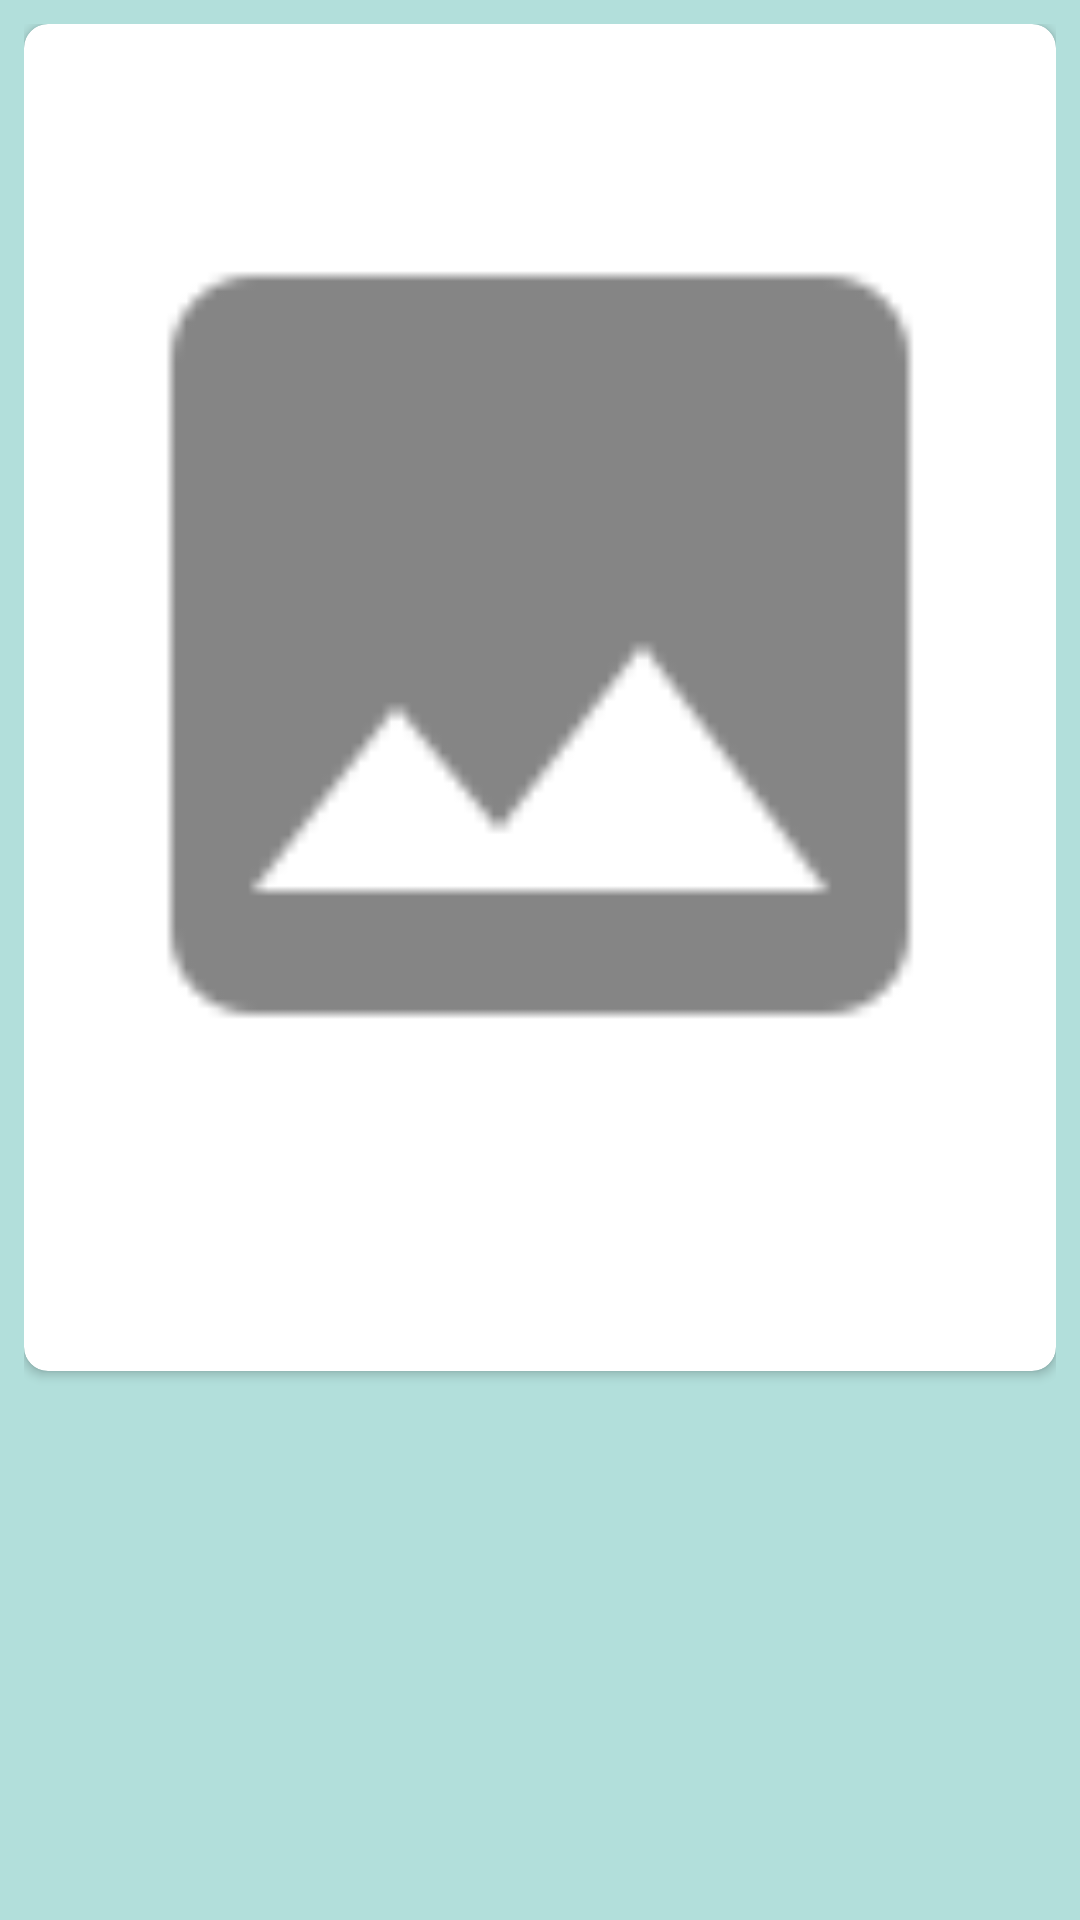

This screen was rendered from an Android layout file. Write that file and the resources it references.
<!-- AndroidManifest.xml: application theme Theme.FlickrBrowser -->
<!-- res/layout/content_photo_detail.xml -->
<?xml version="1.0" encoding="utf-8"?>
<LinearLayout xmlns:android="http://schemas.android.com/apk/res/android"
    xmlns:app="http://schemas.android.com/apk/res-auto"
    xmlns:tools="http://schemas.android.com/tools"
    android:id="@+id/content_photo_detail"
    android:layout_width="match_parent"
    android:layout_height="match_parent"
    android:orientation="vertical"
    app:layout_behavior="@string/appbar_scrolling_view_behavior"
    tools:showIn="@layout/activity_photo_detail"
    >

    <ScrollView
        android:layout_width="match_parent"
        android:layout_height="match_parent"

        android:padding="8dp">

        <androidx.cardview.widget.CardView
            android:layout_width="match_parent"
            android:layout_height="wrap_content"
            android:layout_marginBottom="16dp"
            app:cardCornerRadius="8dp">

            <LinearLayout
                android:layout_width="match_parent"
                android:layout_height="wrap_content"
                android:orientation="vertical">

                <TextView
                    android:id="@+id/photo_author"
                    android:layout_width="match_parent"
                    android:layout_height="wrap_content"
                    android:layout_margin="8dp"
                    tools:text="TextView" />

                <ImageView
                    android:id="@+id/photo_image"
                    android:layout_width="match_parent"
                    android:layout_height="wrap_content"
                    android:layout_margin="8dp"
                    android:adjustViewBounds="true"
                    android:contentDescription="@string/browse_image_description"
                    android:scaleType="fitCenter"
                    app:srcCompat="@drawable/placeholder" />

                <TextView
                    android:id="@+id/photo_title"
                    android:layout_width="match_parent"
                    android:layout_height="wrap_content"
                    android:layout_margin="8dp"
                    android:textStyle="bold"
                    tools:text="TextView" />

                <TextView
                    android:id="@+id/photo_tags"
                    android:layout_width="match_parent"
                    android:layout_height="wrap_content"
                    android:layout_margin="8dp"
                    tools:text="TextView" />
            </LinearLayout>
        </androidx.cardview.widget.CardView>
    </ScrollView>
</LinearLayout>
<!-- res/layout/activity_photo_detail.xml (included above) -->
<?xml version="1.0" encoding="utf-8"?>
<androidx.coordinatorlayout.widget.CoordinatorLayout xmlns:android="http://schemas.android.com/apk/res/android"
    xmlns:app="http://schemas.android.com/apk/res-auto"
    xmlns:tools="http://schemas.android.com/tools"
    android:layout_width="match_parent"
    android:layout_height="match_parent"
    android:fitsSystemWindows="true"
    tools:context=".PhotoDetailActivity">

    <com.google.android.material.appbar.AppBarLayout
        android:layout_width="match_parent"
        android:layout_height="wrap_content"
        android:theme="@style/Theme.FlickrBrowser.AppBarOverlay">

        <androidx.appcompat.widget.Toolbar
            android:id="@+id/toolbar"
            android:layout_width="match_parent"
            android:layout_height="?attr/actionBarSize"
            android:background="?attr/colorPrimary"
            app:popupTheme="@style/Theme.FlickrBrowser.PopupOverlay" />

    </com.google.android.material.appbar.AppBarLayout>
    <include layout="@layout/content_photo_detail"/>

    <com.google.android.material.floatingactionbutton.FloatingActionButton
        android:id="@+id/fab"
        android:layout_width="wrap_content"
        android:layout_height="wrap_content"
        android:layout_gravity="bottom|end"
        android:layout_marginRight="@dimen/fab_margin"
        android:layout_marginEnd="@dimen/fab_margin"
        android:layout_marginBottom="16dp"
        app:srcCompat="@android:drawable/ic_dialog_email" />

</androidx.coordinatorlayout.widget.CoordinatorLayout>
<!-- resources referenced by this layout -->
<resources>
  <!-- drawable placeholder: png bitmap (drawable-xxxhdpi, 1062 bytes) -->
  <string name="browse_image_description">Downloaded Flickr photo</string>
  <style name="Theme.FlickrBrowser.AppBarOverlay" parent="ThemeOverlay.AppCompat.Dark.ActionBar" />
  <style name="Theme.FlickrBrowser.PopupOverlay" parent="ThemeOverlay.AppCompat.Light" />
  <style name="Theme.FlickrBrowser" parent="Theme.MaterialComponents.DayNight.DarkActionBar">
          
          <item name="colorPrimary">@color/primary</item>
          <item name="colorPrimaryVariant">@color/primary_dark</item>
          <item name="colorOnPrimary">@color/divider</item>
          
          <item name="colorSecondary">@color/accent</item>
          <item name="colorSecondaryVariant">@color/primary_text</item>
          <item name="colorOnSecondary">@color/icons</item>
          <item name="android:textColorSecondary">@color/secondary_text</item>
          <item name="android:icon">@color/icons</item>
          <item name="android:windowBackground">@color/primary_light</item>
          <item name="cardBackgroundColor">@color/primary</item>
          
          <item name="android:statusBarColor" tools:targetApi="l">?attr/colorPrimaryVariant</item>
  
          
      </style>
  <color name="primary">#009688</color>
  <color name="primary_dark">#00796B</color>
  <color name="divider">#BDBDBD</color>
  <color name="accent">#795548</color>
  <color name="primary_text">#212121</color>
  <color name="icons">#FFFFFF</color>
  <color name="secondary_text">#757575</color>
  <color name="primary_light">#B2DFDB</color>
</resources>
